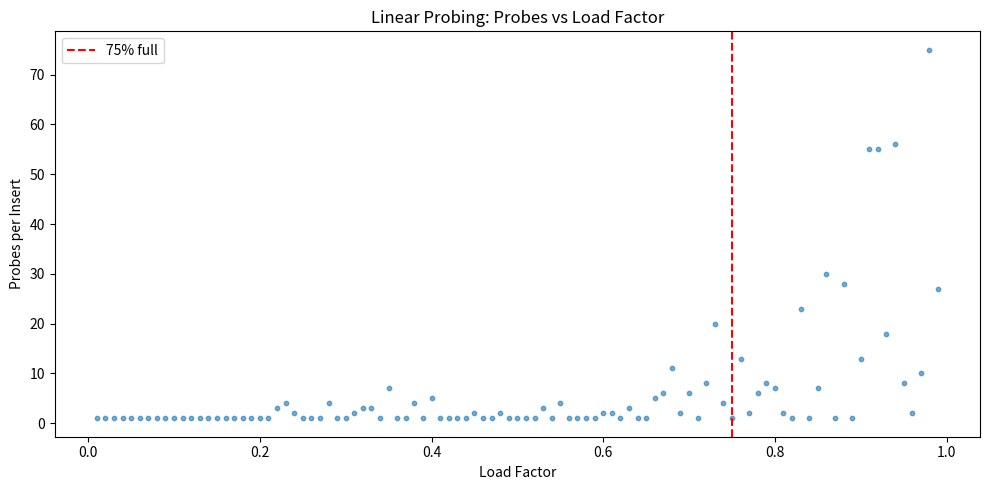
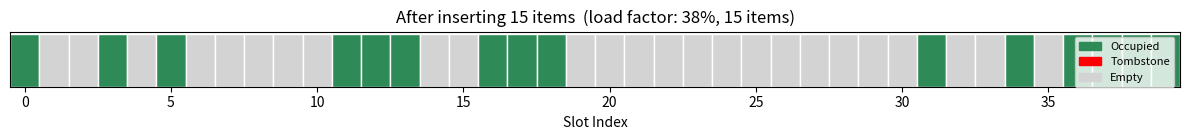
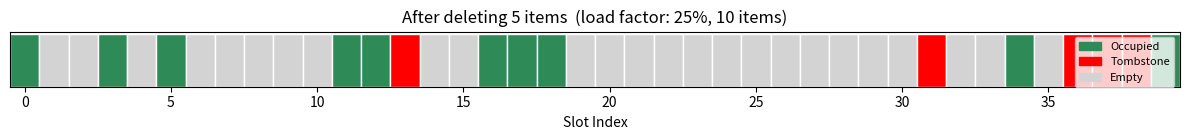
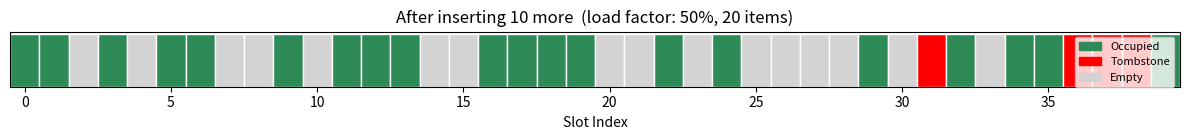
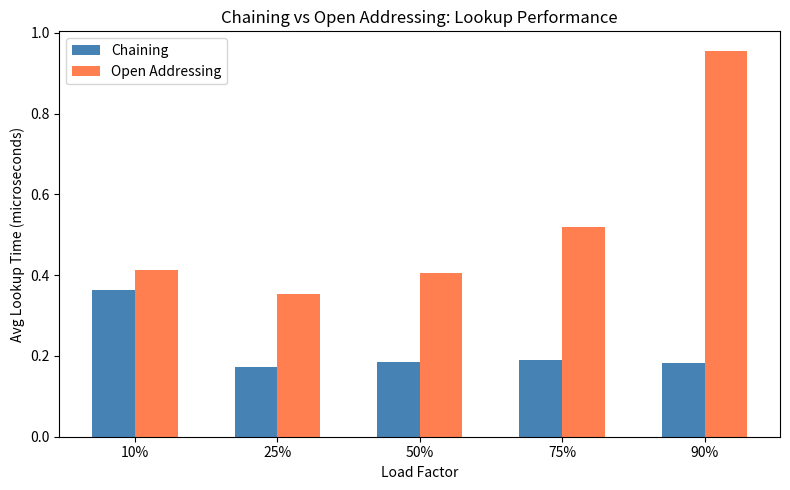

Python code for these plots, in order:
# ── Paste your HashTableOpen class here ──────────────────────────
# Copy everything from src/hash_table_open.py and paste it below.
# Include the _TOMBSTONE = object() line at the top.
"""
Lab 9: Open Addressing with Linear Probing

In this lab you will implement a hash table that uses open addressing
instead of separate chaining. Every item lives directly in the table
array — no lists of pairs, just one item per slot.

When a collision happens, you probe forward (linear probing) to find
the next available slot. Deletion uses tombstones to preserve probe chains.

Complete the four methods marked with TODO.
Do NOT change the method signatures or the __init__ method.

Run tests:
    pytest -v
"""

# Sentinel value for deleted slots. Do not modify.
_TOMBSTONE = object()


class HashTableOpen:
    """A hash table using open addressing with linear probing."""

    def __init__(self, size=10):
        """Create an empty hash table with the given number of slots."""
        self.size = size
        self.table = [None] * self.size
        self.count = 0

    # ── TODO 1: Hash Function ─────────────────────────────────────

    def _hash(self, key):
        """
        Return a slot index for the given key.

        Use Python's built-in hash() function and modulo (%) to map
        the key to a valid index in range [0, self.size).

        Args:
            key: The key to hash (any hashable type).

        Returns:
            int: A slot index between 0 and self.size - 1.
        """
        return hash(key)%self.size

    # ── TODO 2: Put ───────────────────────────────────────────────

    def put(self, key, value):
        """
        Insert or update a key-value pair using linear probing.

        Algorithm:
            1. Compute the starting index with _hash(key).
            2. Probe forward through the table:
               - If the slot is None or _TOMBSTONE → place (key, value) here.
               - If the slot has a matching key → update the value.
               - Otherwise → move to the next slot (wrap around with %).
            3. Increment self.count only when adding a NEW key.
            4. Raise Exception("Hash table is full") if no slot is found.

        Hint: for step in range(self.size) lets you try every slot once.
              index = (start + step) % self.size handles the wrap-around.

        Args:
            key:   The key to insert.
            value: The value to associate with the key.
        """
        start = self._hash(key)
        for step in range(self.size):
            index = (start +step)%self.size
            if self.table[index] == None or self.table[index] == _TOMBSTONE:
                self.table[index] = [key,value]
                self.count += 1
                return
            elif self.table[index][0] == key:
                self.table[index][1] = value
                return
        raise Exception("Hash table is full")
            

    # ── TODO 3: Get ───────────────────────────────────────────────

    def get(self, key):
        """
        Look up a value by key, following the probe chain.

        Algorithm:
            1. Start at _hash(key).
            2. Probe forward:
               - Matching key → return the value.
               - None → key not in table → raise KeyError.
               - _TOMBSTONE → skip it, keep probing.
               - Different key → keep probing.
            3. Raise KeyError if you've checked every slot.

        Important: Tombstones do NOT stop the search. Only None stops it.

        Args:
            key: The key to look up.

        Returns:
            The value associated with the key.

        Raises:
            KeyError: If the key is not found.
        """
        start = self._hash(key)
        for step in range(self.size):
            index = (start +step)%self.size
            if self.table[index] == None:
                raise KeyError
            elif self.table[index] == _TOMBSTONE:
                continue
            elif self.table[index][0] == key:
                return self.table[index][1]
        raise KeyError

    # ── TODO 4: Delete ────────────────────────────────────────────

    def delete(self, key):
        """
        Remove a key-value pair by replacing it with a tombstone.

        Why not just set the slot to None? Because it would break probe
        chains — any keys that were placed AFTER this slot (due to
        collisions) would become unreachable.

        Algorithm:
            1. Start at _hash(key), probe forward (like get).
            2. If you find the matching key → replace with _TOMBSTONE,
               decrement self.count.
            3. If you hit None or exhaust the table → raise KeyError.

        Args:
            key: The key to remove.

        Raises:
            KeyError: If the key is not found.
        """
        start = self._hash(key)
        for step in range(self.size):
            index = (start +step)%self.size
            if self.table[index] == None:
                raise KeyError
            elif self.table[index] == _TOMBSTONE:
                continue
            elif self.table[index][0] == key:
                self.table[index] = _TOMBSTONE
                self.count -= 1
                return
        raise KeyError

    # ── Provided Methods (do not modify) ──────────────────────────

    def __len__(self):
        """Return the number of key-value pairs in the table."""
        return self.count

    def __contains__(self, key):
        """Support 'in' operator: key in table."""
        try:
            self.get(key)
            return True
        except KeyError:
            return False

    def load_factor(self):
        """Return the current load factor (items / slots)."""
        return self.count / self.size

    def __repr__(self):
        """Show a readable view of the hash table's internal state."""
        lines = []
        for i, slot in enumerate(self.table):
            if slot is None:
                lines.append(f"  [{i}] empty")
            elif slot is _TOMBSTONE:
                lines.append(f"  [{i}] TOMBSTONE")
            else:
                k, v = slot
                lines.append(f"  [{i}] {k!r}: {v!r}")
        return f"HashTableOpen({self.count} items, {self.size} slots):\n" + "\n".join(lines)


import random
import matplotlib.pyplot as plt

def count_probes_on_put(ht, key, value):
    """Insert a key and return how many slots were checked."""
    start = ht._hash(key)
    probes = 0
    for step in range(ht.size):
        idx = (start + step) % ht.size
        probes += 1
        slot = ht.table[idx]
        if slot is None or slot is ht.__class__.__module__ and False:
            break
        if isinstance(slot, tuple) and slot[0] == key:
            break
    ht.put(key, value)
    return probes

# Run experiment
SIZE = 100
ht = HashTableOpen(size=SIZE)
load_factors = []
probe_counts = []

random.seed(42)
for i in range(SIZE - 1):  # fill to 99% (can't fill 100%)
    key = f"key_{random.randint(0, 999999)}"
    probes = count_probes_on_put(ht, key, i)
    load_factors.append(ht.load_factor())
    probe_counts.append(probes)

plt.figure(figsize=(10, 5))
plt.scatter(load_factors, probe_counts, s=10, alpha=0.6)
plt.xlabel('Load Factor')
plt.ylabel('Probes per Insert')
plt.title('Linear Probing: Probes vs Load Factor')
plt.axvline(x=0.75, color='red', linestyle='--', label='75% full')
plt.legend()
plt.tight_layout()
plt.show()

print(f"Average probes at <50% load: {sum(p for l,p in zip(load_factors, probe_counts) if l < 0.5) / max(1, sum(1 for l in load_factors if l < 0.5)):.1f}")
print(f"Average probes at >75% load: {sum(p for l,p in zip(load_factors, probe_counts) if l > 0.75) / max(1, sum(1 for l in load_factors if l > 0.75)):.1f}")

import matplotlib.pyplot as plt
import matplotlib.patches as mpatches

def visualize_table(ht, title=""):
    """Show the table as a color-coded bar."""
    colors = []
    for slot in ht.table:
        if slot is None:
            colors.append('lightgray')
        elif slot is _TOMBSTONE:
            colors.append('red')
        else:
            colors.append('seagreen')

    fig, ax = plt.subplots(figsize=(12, 1.5))
    ax.bar(range(len(colors)), [1]*len(colors), color=colors, edgecolor='white', width=1.0)
    ax.set_xlim(-0.5, len(colors)-0.5)
    ax.set_yticks([])
    ax.set_xlabel('Slot Index')
    ax.set_title(f'{title}  (load factor: {ht.load_factor():.0%}, {ht.count} items)')

    legend = [
        mpatches.Patch(color='seagreen', label='Occupied'),
        mpatches.Patch(color='red', label='Tombstone'),
        mpatches.Patch(color='lightgray', label='Empty'),
    ]
    ax.legend(handles=legend, loc='upper right', fontsize=8)
    plt.tight_layout()
    plt.show()

# Build a table and visualize at different stages
SIZE = 40
ht = HashTableOpen(size=SIZE)

# Insert 15 items
random.seed(7)
keys = [f"item_{random.randint(0, 9999)}" for _ in range(15)]
for k in keys:
    ht.put(k, True)
visualize_table(ht, "After inserting 15 items")

# Delete 5 items
for k in keys[:5]:
    ht.delete(k)
visualize_table(ht, "After deleting 5 items")

# Insert 10 more
for i in range(10):
    ht.put(f"new_{i}", True)
visualize_table(ht, "After inserting 10 more")

import time

class ChainingHashTable:
    """Simple chaining hash table for comparison."""
    def __init__(self, size=100):
        self.size = size
        self.table = [[] for _ in range(size)]
        self.count = 0

    def _hash(self, key):
        return hash(key) % self.size

    def put(self, key, value):
        bucket = self.table[self._hash(key)]
        for pair in bucket:
            if pair[0] == key:
                pair[1] = value
                return
        bucket.append([key, value])
        self.count += 1

    def get(self, key):
        for pair in self.table[self._hash(key)]:
            if pair[0] == key:
                return pair[1]
        raise KeyError(key)

# Compare lookup times at different load factors
SIZE = 1000
load_targets = [0.1, 0.25, 0.5, 0.75, 0.9]
chaining_times = []
probing_times = []

for target in load_targets:
    n_items = int(SIZE * target)
    keys = [f"k{i}" for i in range(n_items)]

    # Build both tables
    chain_ht = ChainingHashTable(size=SIZE)
    open_ht = HashTableOpen(size=SIZE)
    for k in keys:
        chain_ht.put(k, True)
        open_ht.put(k, True)

    # Time lookups
    start = time.perf_counter()
    for k in keys:
        chain_ht.get(k)
    chaining_times.append((time.perf_counter() - start) / n_items * 1_000_000)

    start = time.perf_counter()
    for k in keys:
        open_ht.get(k)
    probing_times.append((time.perf_counter() - start) / n_items * 1_000_000)

# Plot
plt.figure(figsize=(8, 5))
x = range(len(load_targets))
plt.bar([i - 0.15 for i in x], chaining_times, width=0.3, label='Chaining', color='steelblue')
plt.bar([i + 0.15 for i in x], probing_times, width=0.3, label='Open Addressing', color='coral')
plt.xticks(x, [f"{int(t*100)}%" for t in load_targets])
plt.xlabel('Load Factor')
plt.ylabel('Avg Lookup Time (microseconds)')
plt.title('Chaining vs Open Addressing: Lookup Performance')
plt.legend()
plt.tight_layout()
plt.show()

print("Load Factor | Chaining (us) | Open Addr (us)")
print("-" * 45)
for t, c, o in zip(load_targets, chaining_times, probing_times):
    print(f"    {t:.0%}      |    {c:.2f}       |    {o:.2f}")
